Run: headless pygame with SDL's dummy video driver; simulated clock (each Clock.tick advances the game by its frame time, no real sleeping); random seed 0; keys injected as events and as key.get_pressed() state; no mouse input.
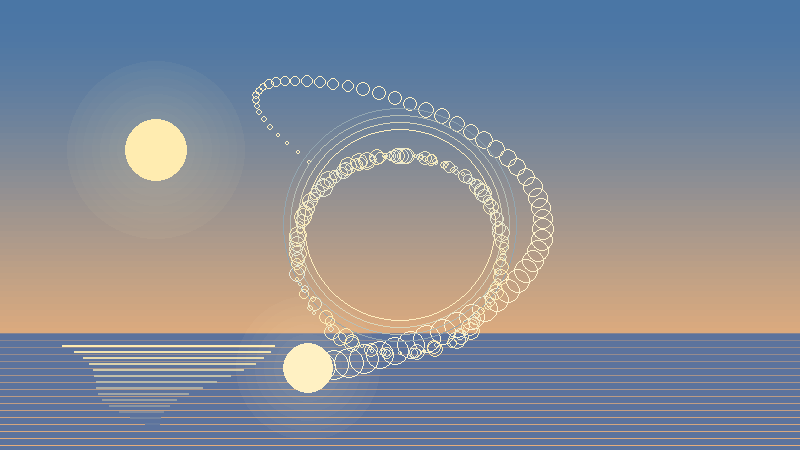
Frame 1 of 4 · flips 1–60 · no input
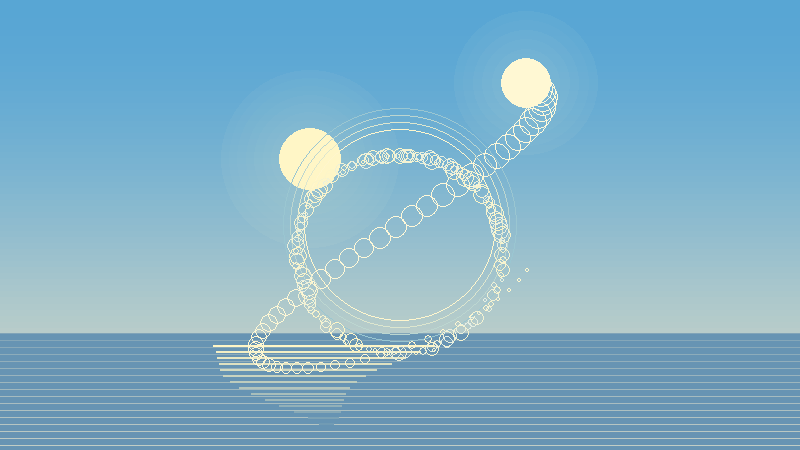
Frame 2 of 4 · flips 61–180 · tapped SPACE, RETURN · held RIGHT (→), D
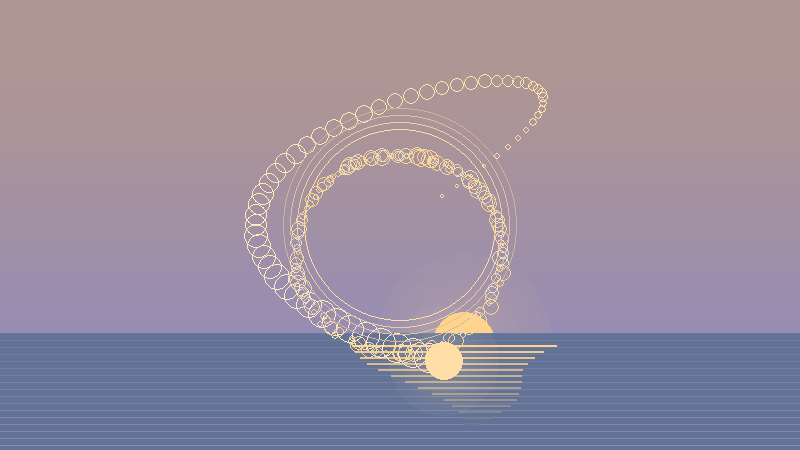
Frame 3 of 4 · flips 181–300 · held DOWN (↓), S
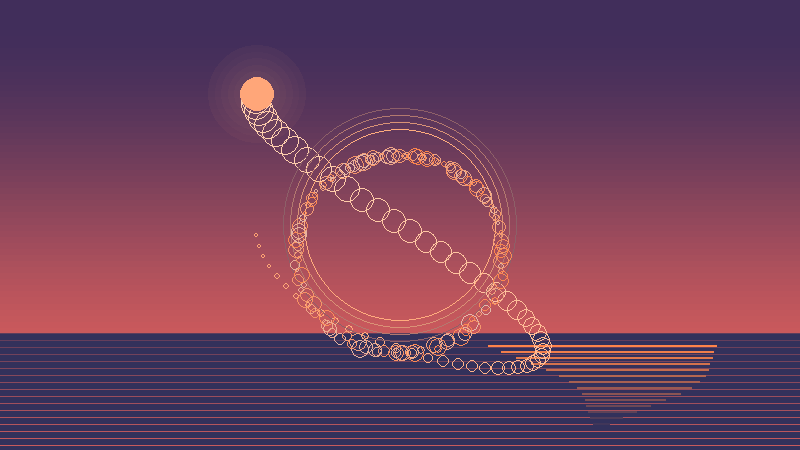
Frame 4 of 4 · flips 301–420 · held LEFT (←), A, UP (↑), W

The pygame program that drew these frames:

import math
import random

import pygame

"""
課題A: 図形のみで作る2Dループアニメーション

サブの趣味として、机の端でずっと流しておけるような小さなPygame作品。
粒子の輪は元の回り方を保ち、空と光だけが朝日から夕日へゆっくり変わる。
"""

W, H = 800, 450
FPS = 60
LOOP_SEC = 8.0
TAU = math.tau

random.seed(8)


def clamp(value, lo=0, hi=255):
    return max(lo, min(hi, int(value)))


def lerp(a, b, t):
    return a + (b - a) * t


def smoothstep(t):
    t = max(0.0, min(1.0, t))
    return t * t * (3.0 - 2.0 * t)


def mix_color(a, b, t):
    return tuple(clamp(lerp(a[i], b[i], t)) for i in range(3))


def palette_at(t01):
    """朝焼け、昼の淡さ、夕焼け、薄暮を8秒で一周する色セット。"""
    stops = [
        (0.00, (23, 27, 61), (247, 141, 98), (255, 220, 145), (67, 70, 115)),
        (0.18, (93, 150, 204), (255, 198, 125), (255, 242, 188), (102, 132, 172)),
        (0.48, (86, 176, 219), (181, 224, 242), (255, 249, 204), (104, 158, 183)),
        (0.70, (246, 132, 93), (122, 76, 142), (255, 181, 86), (94, 83, 125)),
        (0.88, (39, 34, 91), (239, 101, 87), (255, 126, 73), (45, 45, 87)),
        (1.00, (23, 27, 61), (247, 141, 98), (255, 220, 145), (67, 70, 115)),
    ]

    for i in range(len(stops) - 1):
        t0, top0, bottom0, sun0, water0 = stops[i]
        t1, top1, bottom1, sun1, water1 = stops[i + 1]
        if t0 <= t01 <= t1:
            k = smoothstep((t01 - t0) / (t1 - t0))
            return {
                "top": mix_color(top0, top1, k),
                "bottom": mix_color(bottom0, bottom1, k),
                "sun": mix_color(sun0, sun1, k),
                "water": mix_color(water0, water1, k),
            }

    _, top, bottom, sun, water = stops[0]
    return {"top": top, "bottom": bottom, "sun": sun, "water": water}


def draw_soft_circle(surface, center, radius, color, layers=7):
    glow = pygame.Surface((W, H), pygame.SRCALPHA)
    for i in range(layers, 0, -1):
        k = i / layers
        alpha = int(10 + 30 * (1.0 - k))
        pygame.draw.circle(glow, (*color, alpha), center, int(radius * (1.0 + k * 1.9)))
    surface.blit(glow, (0, 0))
    pygame.draw.circle(surface, color, center, radius)


def sun_pos(t01):
    sx = int(W * (0.10 + 0.80 * t01))
    arc = math.sin(TAU * (0.08 + 0.74 * t01))
    sy = int(H * 0.70 - arc * H * 0.42)
    return sx, sy


def draw_background(surface, t01):
    palette = palette_at(t01)
    bands = 74

    for i in range(bands):
        k = i / (bands - 1)
        wave = 0.025 * math.sin(TAU * (t01 + k * 0.65))
        color = mix_color(palette["top"], palette["bottom"], smoothstep(k + wave))
        y = int(H * i / bands)
        pygame.draw.rect(surface, color, (0, y, W, math.ceil(H / bands) + 1))

    sx, sy = sun_pos(t01)
    draw_soft_circle(surface, (sx, sy), 31, palette["sun"])

    horizon_y = int(H * 0.74)
    pygame.draw.rect(surface, palette["water"], (0, horizon_y, W, H - horizon_y))

    for i in range(18):
        y = horizon_y + i * 7
        line_color = mix_color(palette["water"], palette["bottom"], 0.25 + i / 26)
        pygame.draw.line(surface, line_color, (0, y), (W, y), 1)

    reflection_width = int(180 + 70 * math.sin(TAU * t01) ** 2)
    for i in range(15):
        k = i / 14
        y = horizon_y + 12 + i * 6
        half = int(reflection_width * (1.0 - k) * 0.5)
        jitter = int(18 * math.sin(TAU * (t01 + k * 0.9)))
        start = max(0, sx - half + jitter)
        end = min(W, sx + half + jitter)
        pygame.draw.line(surface, mix_color(palette["sun"], palette["water"], k), (start, y), (end, y), 2)


def lissajous_pos(t01):
    t = TAU * t01
    x = math.sin(3 * t + math.pi / 2)
    y = math.sin(2 * t)
    amp = min(W, H) * 0.32
    return int(W // 2 + amp * x), int(H // 2 + amp * y)


def draw_lissajous_trail(surface, t01, accent):
    for i in range(58):
        age = i / 58
        p = (t01 - age * 0.34) % 1.0
        x, y = lissajous_pos(p)
        radius = max(2, int(14 * (1.0 - age) + 2))
        color = mix_color(accent, (255, 251, 231), 0.25 + 0.45 * (1.0 - age))
        pygame.draw.circle(surface, color, (x, y), radius, 1)


def make_particles(count):
    particles = []
    for i in range(count):
        particles.append(
            {
                "phase": i / count,
                "size": random.randint(2, 8),
                "drift": random.uniform(-0.07, 0.07),
                "warmth": random.uniform(0.0, 1.0),
            }
        )
    return particles


def draw_orbit_particles(surface, particles, t01, palette):
    center = (W // 2, H // 2)
    ring_color = mix_color(palette["sun"], (255, 247, 220), 0.35)

    for i in range(4):
        radius = int(min(W, H) * (0.215 + i * 0.015))
        pygame.draw.circle(surface, mix_color(ring_color, palette["top"], i / 5), center, radius, 1)

    for particle in particles:
        ph = (particle["phase"] + t01) % 1.0
        angle = TAU * ph
        orbit = min(W, H) * 0.22 + 30 * math.sin(TAU * (t01 + particle["phase"]))
        x = int(center[0] + orbit * math.cos(angle + particle["drift"]))
        y = int(center[1] + orbit * math.sin(angle))

        pulse = 0.5 + 0.5 * math.sin(TAU * (ph * 2.0 + t01))
        size = max(2, int(particle["size"] + 2 * pulse))
        color = mix_color(palette["sun"], (206, 232, 255), particle["warmth"] * 0.55)
        pygame.draw.circle(surface, color, (x, y), size, 1)


def draw_main_orb(surface, t01, palette):
    x, y = lissajous_pos(t01)
    pulse = 0.5 + 0.5 * math.sin(TAU * t01)
    radius = int(17 + 10 * pulse)
    color = mix_color(palette["sun"], (255, 255, 245), 0.28)
    draw_soft_circle(surface, (x, y), radius, color, layers=5)


def main():
    pygame.init()
    screen = pygame.display.set_mode((W, H))
    pygame.display.set_caption("side-hobby-sunwheel-loop")
    clock = pygame.time.Clock()
    particles = make_particles(140)
    time_sec = 0.0
    running = True

    while running:
        dt = clock.tick(FPS) / 1000.0
        time_sec += dt

        for event in pygame.event.get():
            if event.type == pygame.QUIT:
                running = False

        t01 = (time_sec % LOOP_SEC) / LOOP_SEC
        palette = palette_at(t01)

        draw_background(screen, t01)
        draw_lissajous_trail(screen, t01, palette["sun"])
        draw_orbit_particles(screen, particles, t01, palette)
        draw_main_orb(screen, t01, palette)

        pygame.display.flip()

    pygame.quit()


if __name__ == "__main__":
    main()
